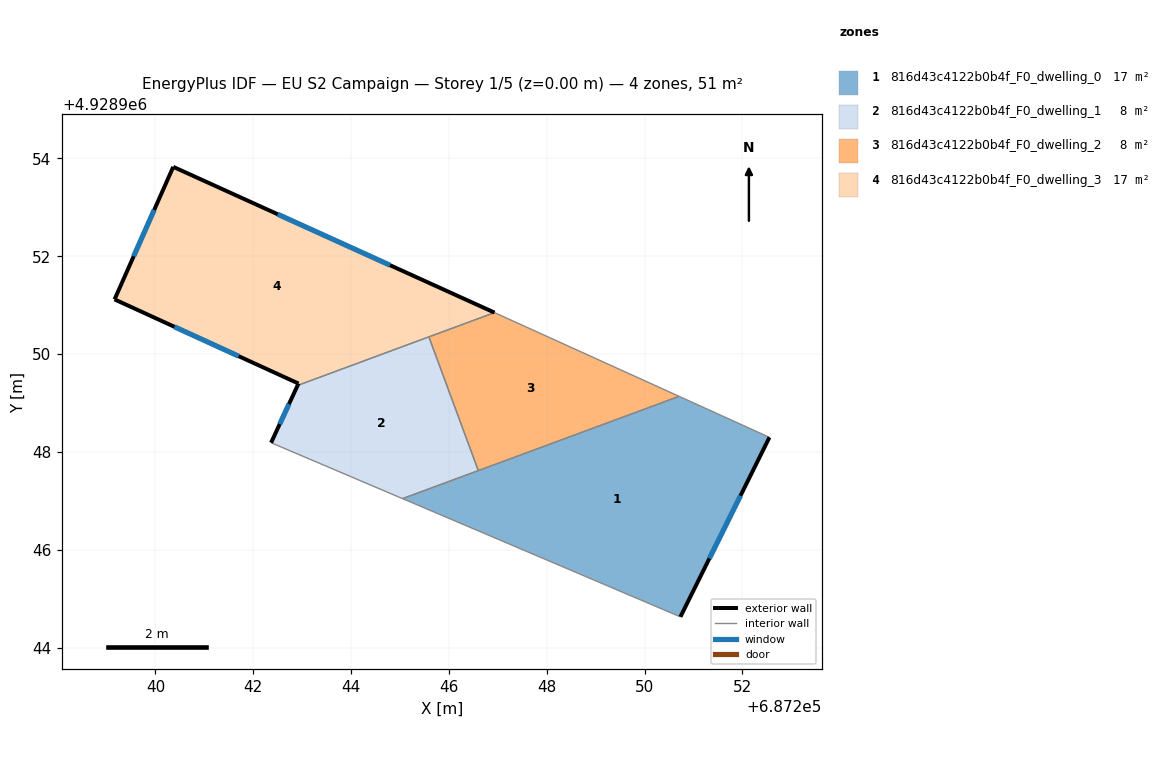
=== STOREY PLAN SPEC (per zone: floor XY polygon, exterior-wall plan segments, windows/doors) ===
zone 1: 816d43c4122b0b4f_F0_dwelling_0  (16.9 m²)
  floor: (687252.55, 4928948.30) (687250.73, 4928944.63) (687245.05, 4928947.04) (687250.71, 4928949.13)
  exterior wall: (687250.73, 4928944.63) – (687252.55, 4928948.30)  [4.1 m]
    window: (687251.32, 4928945.82) – (687251.96, 4928947.10)  [1.5 m²]
  interior walls: 4
zone 2: 816d43c4122b0b4f_F0_dwelling_1  (8.5 m²)
  floor: (687245.59, 4928950.35) (687246.60, 4928947.62) (687245.05, 4928947.04) (687242.36, 4928948.19) (687242.91, 4928949.36)
  exterior wall: (687242.91, 4928949.36) – (687242.36, 4928948.19)  [1.3 m]
    window: (687242.73, 4928948.98) – (687242.54, 4928948.57)  [0.5 m²]
  interior walls: 4
zone 3: 816d43c4122b0b4f_F0_dwelling_2  (8.5 m²)
  floor: (687250.71, 4928949.13) (687246.60, 4928947.62) (687245.59, 4928950.35) (687246.93, 4928950.85)
  interior walls: 4
zone 4: 816d43c4122b0b4f_F0_dwelling_3  (16.9 m²)
  floor: (687246.93, 4928950.85) (687242.91, 4928949.36) (687242.92, 4928949.40) (687239.16, 4928951.12) (687240.36, 4928953.83)
  exterior wall: (687239.16, 4928951.12) – (687242.92, 4928949.40)  [4.1 m]
    window: (687240.39, 4928950.56) – (687241.70, 4928949.96)  [1.5 m²]
  exterior wall: (687240.36, 4928953.83) – (687239.16, 4928951.12)  [3.0 m]
    window: (687239.97, 4928952.95) – (687239.55, 4928952.00)  [1.1 m²]
  exterior wall: (687246.93, 4928950.85) – (687240.36, 4928953.83)  [7.2 m]
    window: (687244.80, 4928951.82) – (687242.50, 4928952.86)  [2.6 m²]
  exterior wall: (687242.91, 4928949.36) – (687242.92, 4928949.40)  [0.0 m]
  interior walls: 2

=== DERIVED (storey summary) ===
Building: EU S2 Campaign
Storey: 1 of 5  (floor level z = 0.00 m)
Storey gross floor area: 50.8 m²
Zones on this storey: 4
  - 816d43c4122b0b4f_F0_dwelling_0: floor 16.9 m²; exterior wall 4.1 m (12.3 m²); 1 window(s) 1.5 m²; WWR 12.2%
  - 816d43c4122b0b4f_F0_dwelling_1: floor 8.5 m²; exterior wall 1.3 m (3.9 m²); 1 window(s) 0.5 m²; WWR 12.2%
  - 816d43c4122b0b4f_F0_dwelling_2: floor 8.5 m²
  - 816d43c4122b0b4f_F0_dwelling_3: floor 16.9 m²; exterior wall 14.4 m (43.1 m²); 3 window(s) 5.2 m²; WWR 12.2%
Zone adjacency (shared interzone walls):
  - 816d43c4122b0b4f_F0_dwelling_0 ↔ 816d43c4122b0b4f_F0_dwelling_1
  - 816d43c4122b0b4f_F0_dwelling_0 ↔ 816d43c4122b0b4f_F0_dwelling_2
  - 816d43c4122b0b4f_F0_dwelling_1 ↔ 816d43c4122b0b4f_F0_dwelling_2
  - 816d43c4122b0b4f_F0_dwelling_1 ↔ 816d43c4122b0b4f_F0_dwelling_3
  - 816d43c4122b0b4f_F0_dwelling_2 ↔ 816d43c4122b0b4f_F0_dwelling_3